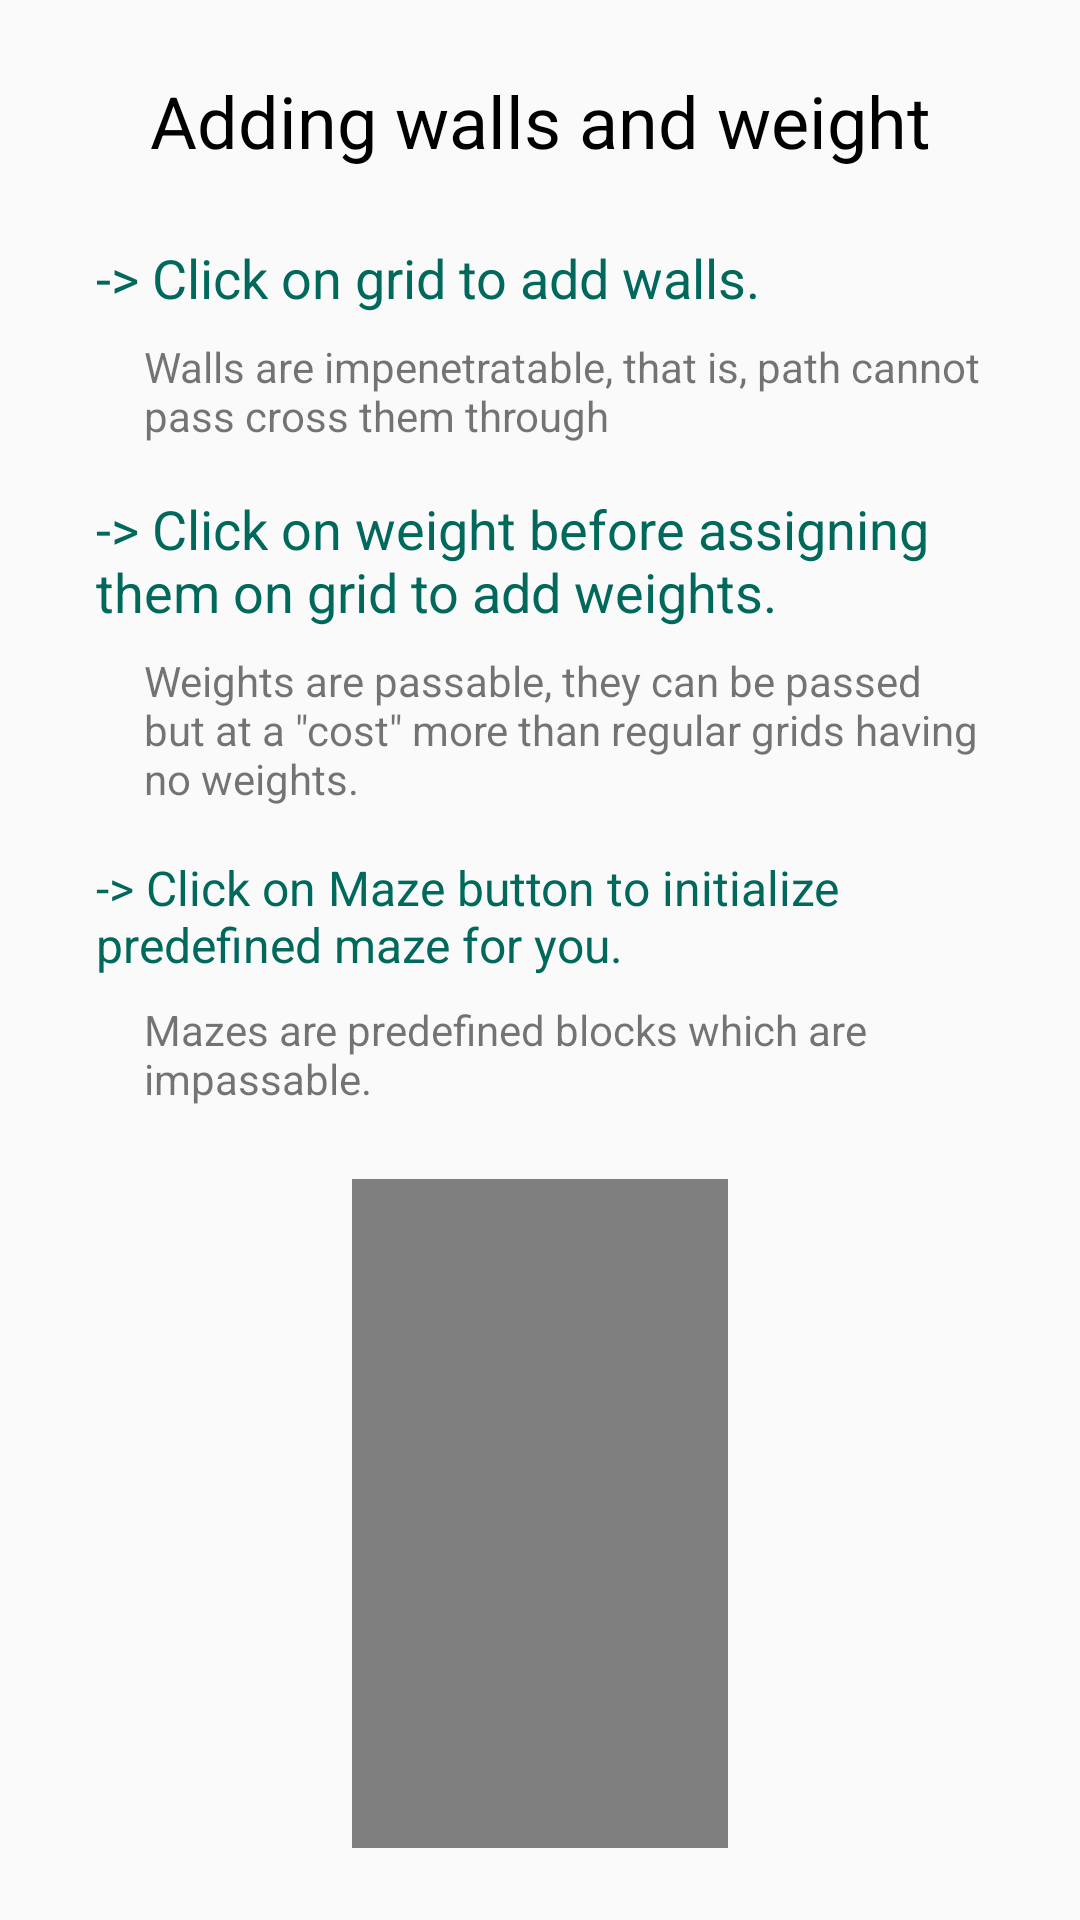

Android layout source for this screen:
<!-- AndroidManifest.xml: application theme AppTheme -->
<!-- res/layout/fragment_four.xml -->
<?xml version="1.0" encoding="utf-8"?>
<androidx.constraintlayout.widget.ConstraintLayout xmlns:android="http://schemas.android.com/apk/res/android"
    xmlns:tools="http://schemas.android.com/tools"
    android:layout_width="match_parent"
    android:layout_height="match_parent"
    xmlns:app="http://schemas.android.com/apk/res-auto"
    tools:context=".pathfinder.tutorialui.fourFragment">
    <TextView
        android:id="@+id/textView11"
        android:layout_width="0dp"
        android:layout_height="wrap_content"
        android:layout_marginStart="32dp"
        android:layout_marginTop="24dp"
        android:layout_marginEnd="32dp"
        android:gravity="center"
        android:text="Adding walls and weight"
        android:textColor="@android:color/background_dark"
        android:textSize="24sp"
        app:layout_constraintEnd_toEndOf="parent"
        app:layout_constraintStart_toStartOf="parent"
        app:layout_constraintTop_toTopOf="parent" />

    <TextView
        android:id="@+id/textView12"
        android:layout_width="wrap_content"
        android:layout_height="wrap_content"
        android:layout_marginTop="24dp"
        android:text="-> Click on grid to add walls."
        android:textColor="#00695C"
        android:textSize="18sp"
        app:layout_constraintStart_toStartOf="@+id/textView11"
        app:layout_constraintTop_toBottomOf="@+id/textView11" />

    <TextView
        android:id="@+id/textView13"
        android:layout_width="0dp"
        android:layout_height="wrap_content"
        android:layout_marginTop="16dp"
        android:layout_marginEnd="24dp"
        android:text="-> Click on weight before assigning them on grid to add weights."
        android:textColor="#00695C"
        android:textSize="18sp"
        app:layout_constraintEnd_toEndOf="parent"
        app:layout_constraintStart_toStartOf="@+id/textView12"
        app:layout_constraintTop_toBottomOf="@+id/textView14" />

    <TextView
        android:id="@+id/textView14"
        android:layout_width="0dp"
        android:layout_height="wrap_content"
        android:layout_marginStart="16dp"
        android:layout_marginTop="8dp"
        android:layout_marginEnd="32dp"
        android:text="Walls are impenetratable, that is, path cannot pass cross them through"
        app:layout_constraintEnd_toEndOf="parent"
        app:layout_constraintStart_toStartOf="@+id/textView12"
        app:layout_constraintTop_toBottomOf="@+id/textView12" />

    <TextView
        android:id="@+id/textView15"
        android:layout_width="0dp"
        android:layout_height="wrap_content"
        android:layout_marginStart="16dp"
        android:layout_marginTop="8dp"
        android:layout_marginEnd="32dp"
        android:text='Weights are passable, they can be passed but at a "cost" more than regular grids having no weights.'
        app:layout_constraintEnd_toEndOf="parent"
        app:layout_constraintStart_toStartOf="@+id/textView13"
        app:layout_constraintTop_toBottomOf="@+id/textView13" />

    <TextView
        android:id="@+id/textView19"
        android:layout_width="0dp"
        android:layout_height="wrap_content"
        android:layout_marginTop="16dp"
        android:text="-> Click on Maze button to initialize predefined maze for you."
        android:textColor="#00695C"
        android:textSize="16sp"
        app:layout_constraintEnd_toEndOf="@+id/textView13"
        app:layout_constraintStart_toStartOf="@+id/textView13"
        app:layout_constraintTop_toBottomOf="@+id/textView15" />

    <TextView
        android:id="@+id/textView20"
        android:layout_width="0dp"
        android:layout_height="wrap_content"
        android:layout_marginStart="16dp"
        android:layout_marginTop="8dp"
        android:text="Mazes are predefined blocks which are impassable."
        app:layout_constraintEnd_toEndOf="@+id/textView19"
        app:layout_constraintStart_toStartOf="@+id/textView19"
        app:layout_constraintTop_toBottomOf="@+id/textView19" />

    <VideoView
        android:id="@+id/videoView"
        android:layout_width="0dp"
        android:layout_height="0dp"
        android:layout_marginTop="24dp"
        android:layout_marginBottom="24dp"
        app:layout_constraintBottom_toBottomOf="parent"
        app:layout_constraintDimensionRatio="9:16"
        app:layout_constraintEnd_toEndOf="parent"
        app:layout_constraintStart_toStartOf="parent"
        app:layout_constraintTop_toBottomOf="@+id/textView20" />

</androidx.constraintlayout.widget.ConstraintLayout>
<!-- resources referenced by this layout -->
<resources>
  <style name="AppTheme" parent="Theme.AppCompat.Light.NoActionBar">
          
          <item name="colorPrimary">@color/colorPrimary</item>
          <item name="colorPrimaryDark">@color/colorPrimaryDark</item>
          <item name="colorAccent">@color/colorPrimaryDark</item>
      </style>
  <color name="colorPrimary">#6200EE</color>
  <color name="colorPrimaryDark">#00acff</color>
</resources>
